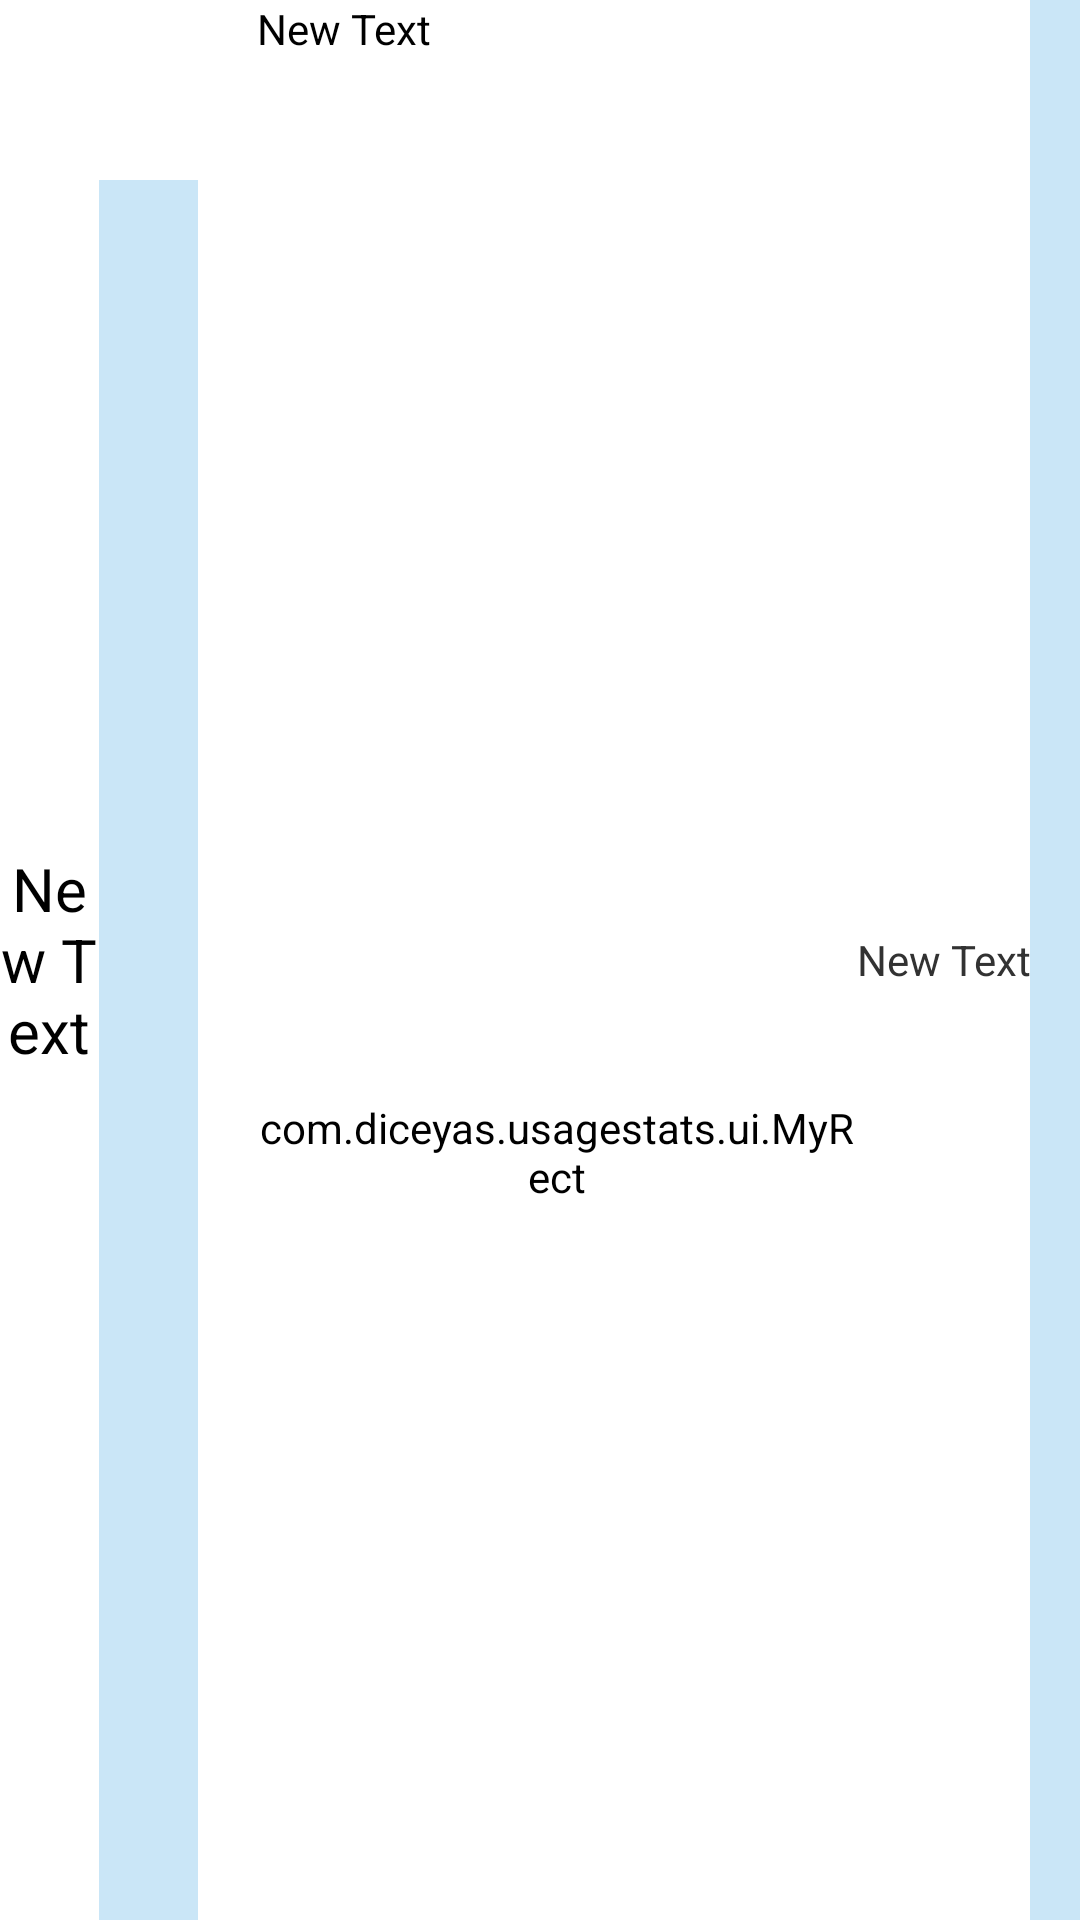

This screen was rendered from an Android layout file. Write that file and the resources it references.
<!-- AndroidManifest.xml: application theme MyTheme -->
<!-- res/layout/todaylist.xml -->
<?xml version="1.0" encoding="utf-8"?>
<LinearLayout xmlns:android="http://schemas.android.com/apk/res/android"
    android:layout_width="match_parent"
    android:orientation="horizontal"
    android:weightSum="9"
    android:layout_height="match_parent"
    android:background="@color/barcolor">
    <TextView
        android:layout_width="0dp"
        android:layout_height="match_parent"
        android:textSize="20dp"
        android:textColor="@color/black"
        android:gravity="center"
        android:text="New Text"
        android:layout_weight="1"
        android:id="@+id/tl_tv1" />

    <ImageView
        android:layout_width="0dp"
        android:layout_height="60dp"
        android:layout_weight="1"
        android:id="@+id/tl_iv" />
    <TextView
        android:layout_width="wrap_content"
        android:layout_height="match_parent"
        android:text=" "
        android:layout_weight="0.5" />
    <LinearLayout
        android:orientation="vertical"
        android:layout_width="0dp"
        android:layout_height="match_parent"
        android:layout_weight="6"
        android:weightSum="5">


        <TextView
            android:layout_width="wrap_content"
            android:layout_height="0dp"
            android:layout_weight="2"
            android:text="New Text"
            android:id="@+id/tl_tv2"
            android:textColor="@color/black"/>

        <com.diceyas.usagestats.ui.MyRect
            android:layout_width="200dp"
            android:layout_height="0dp"
            android:layout_weight="2"
            android:id="@+id/tl_mr"/>

    </LinearLayout>

    <TextView
        android:layout_width="wrap_content"
        android:layout_height="match_parent"
        android:text="New Text"
        android:gravity="center"
        android:layout_gravity="end"
        android:id="@+id/tl_tv3" />
</LinearLayout>
<!-- resources referenced by this layout -->
<resources>
  <color name="barcolor">#CAE6F7</color>
  <color name="black">#000000</color>&gt;
  <style name="MyTheme" parent="android:Theme.Light">
          <item name="android:background">@color/white</item>
      </style>
  <color name="white">#FFFFFF</color>
</resources>
